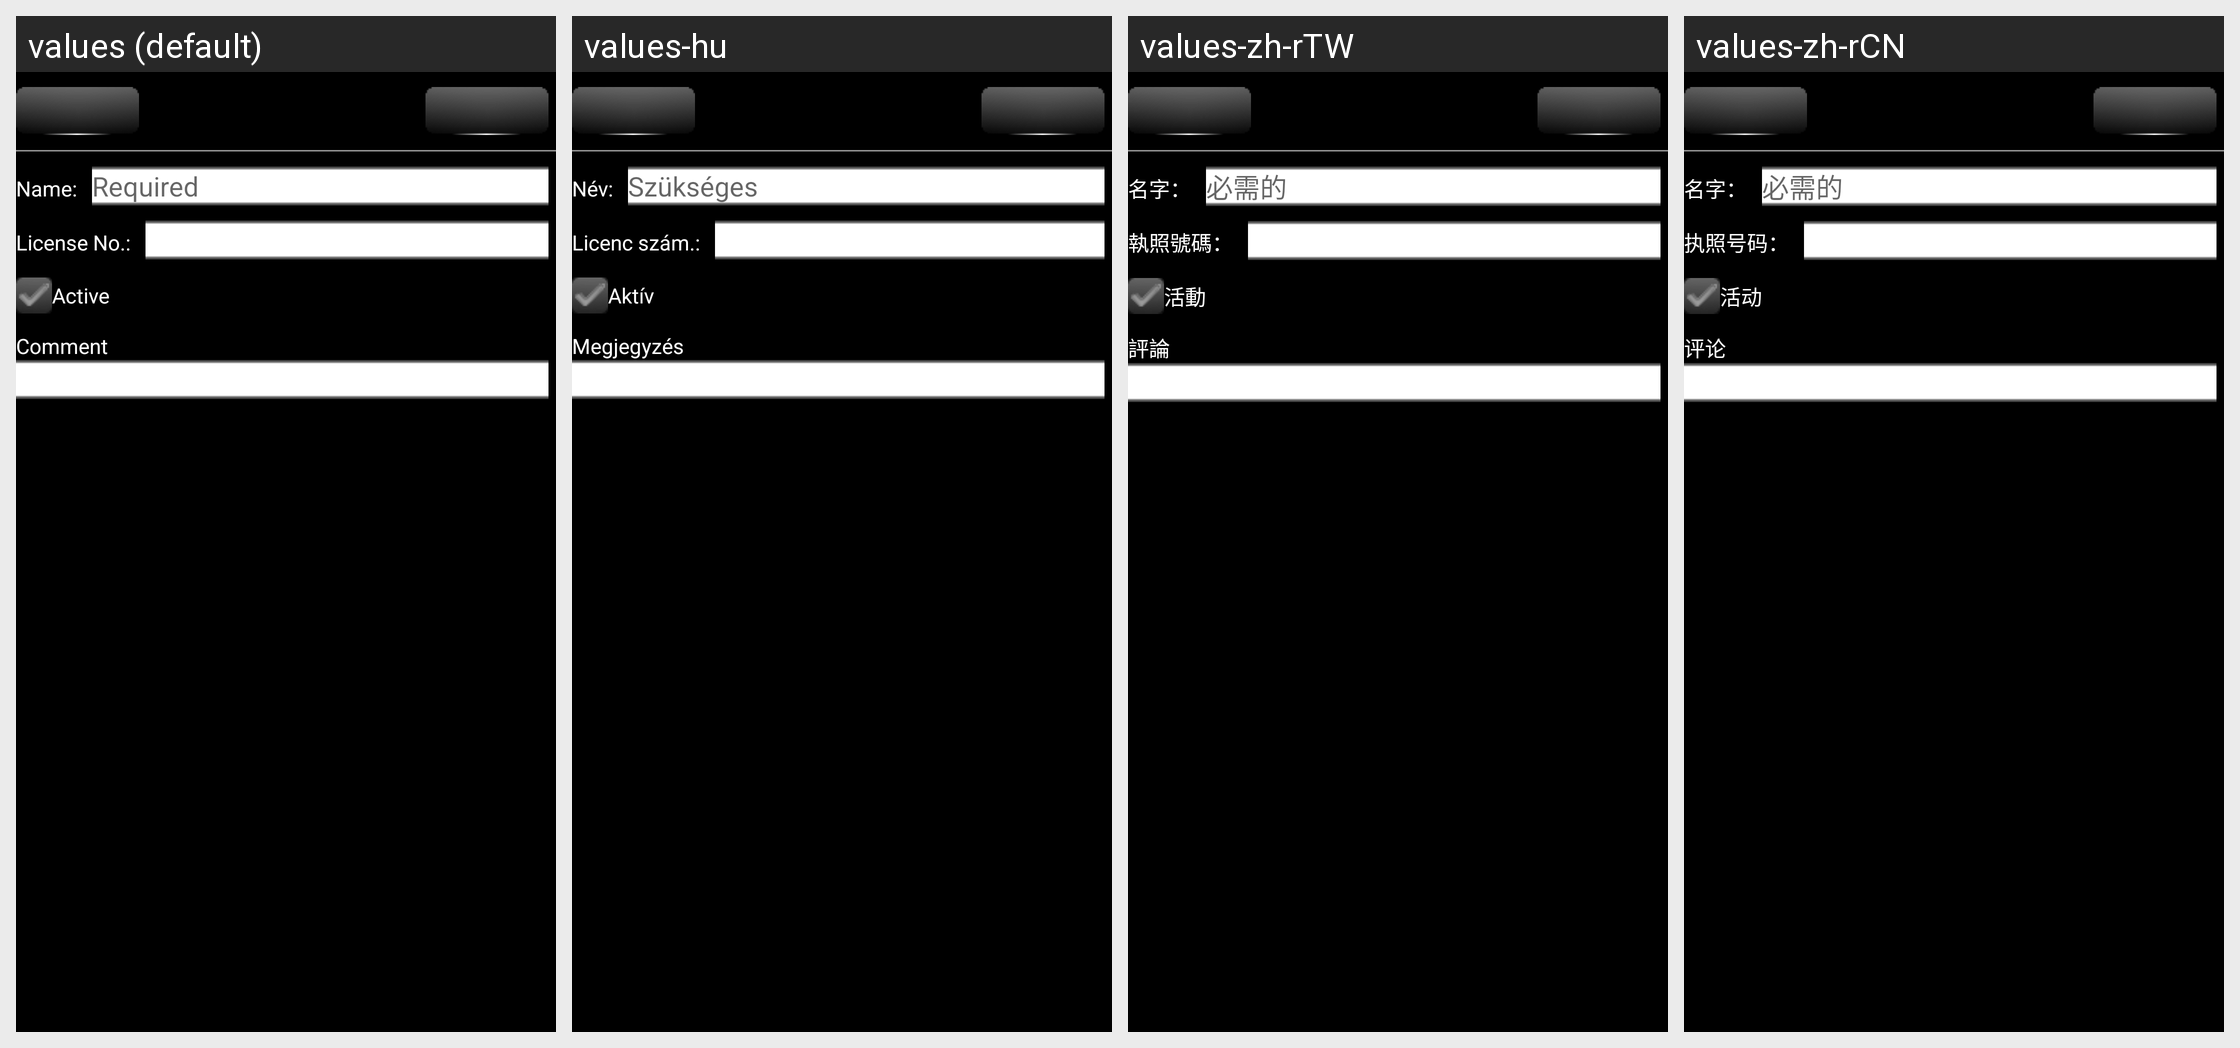

The same Android screen rendered under several of its app's locales, left to right. List the strings drawn on it with the default value and each locale's translation.
Android screen res/layout/driver_edit_activity.xml rendered under 4 locales, left to right: values (default), values-hu, values-zh-rTW, values-zh-rCN. Device: Nexus 5 (rendered at 1080×1920; each locale shown at half size, 540×960, under a caption strip naming it); theme AppTheme.
Other locales in the repository, not shown: values-de, values-es, values-ro, values-ru.
Strings drawn on this screen, with the default value and each locale's value (text and hints the layout hard-codes, and strings that could not be matched under every locale, appear in the picture but are not listed):

GEN_NameLabel
  values: Name:
  values-hu: Név:
  values-zh-rTW: 名字：
  values-zh-rCN: 名字：

GEN_Required
  values: Required
  values-hu: Szükséges
  values-zh-rTW: 必需的
  values-zh-rCN: 必需的

DriverEditActivity_LicenseNoLabel
  values: License No.:
  values-hu: Licenc szám.:
  values-zh-rTW: 執照號碼：
  values-zh-rCN: 执照号码：

GEN_IsActiveLabel
  values: Active
  values-hu: Aktív
  values-zh-rTW: 活動
  values-zh-rCN: 活动

GEN_UserCommentLabel
  values: Comment
  values-hu: Megjegyzés
  values-zh-rTW: 評論
  values-zh-rCN: 评论
